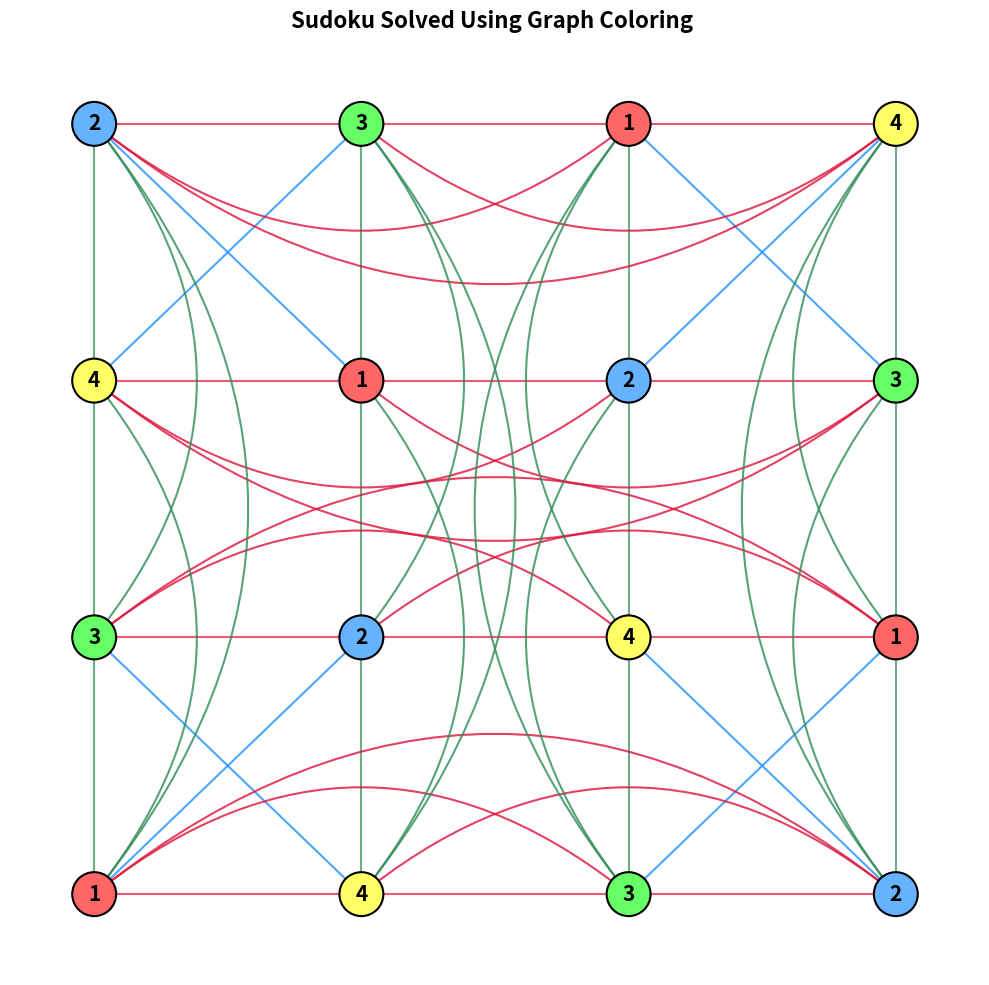

This chart was generated by the following Python code:
import networkx as nx
import matplotlib.pyplot as plt
def is_safe(node, color, G, color_dict):
    for neighbor in G.neighbors(node):
        if neighbor in color_dict and color_dict[neighbor] == color: return False
    return True
def graph_coloring_backtracking(G, fixed_clues):
    color_dict = fixed_clues.copy()
    nodes = sorted(G.nodes())
    def backtrack(index):
        if index == len(nodes): return True
        node = nodes[index]
        if node in fixed_clues: return backtrack(index + 1)
        for color in range(4):
            if is_safe(node, color, G, color_dict):
                color_dict[node] = color
                if backtrack(index + 1): return True
                del color_dict[node]
        return False
    backtrack(0)
    return color_dict
G = nx.Graph()
row_straight, row_curved, col_straight, col_curved, block_edges = [], [], [], [], []
for r in range(4):
    for c in range(4): G.add_node((r, c))
for r1 in range(4):
    for c1 in range(4):
        for r2 in range(4):
            for c2 in range(4):
                if (r1, c1) < (r2, c2):
                    if r1 == r2:
                        if abs(c1 - c2) == 1:
                            row_straight.append(((r1, c1), (r2, c2)))
                        else:
                            row_curved.append(((r1, c1), (r2, c2)))
                    elif c1 == c2:
                        if abs(r1 - r2) == 1:
                            col_straight.append(((r1, c1), (r2, c2)))
                        else:
                            col_curved.append(((r1, c1), (r2, c2)))
                    elif (r1 // 2 == r2 // 2) and (c1 // 2 == c2 // 2):
                        block_edges.append(((r1, c1), (r2, c2)))
G.add_edges_from(row_straight + row_curved + col_straight + col_curved + block_edges)
fixed_clues = {
    (0, 2): 0,   
    (1, 1): 0,   
    (3, 2): 2    
}
solution = graph_coloring_backtracking(G, fixed_clues)
print("\nSolved Sudoku:\n")
for r in range(4): print([solution[(r, c)] + 1 for c in range(4)])
pos = {(r, c): (c, -r) for r in range(4) for c in range(4)}
palette = ["#FF6666", "#66B2FF", "#66FF66", "#FFFF66"]
colors = [palette[solution[node]] for node in G.nodes()]
labels = {node: str(solution[node] + 1) for node in G.nodes()}
fig, ax = plt.subplots(figsize=(10, 10))
fig.suptitle("Sudoku Solved Using Graph Coloring ", fontsize=16, fontweight="bold")
nx.draw_networkx_edges(G, pos, edgelist=row_straight, edge_color="crimson", width=1.5, alpha=0.7, ax=ax)
nx.draw_networkx_edges(G, pos, edgelist=col_straight, edge_color="seagreen", width=1.5, alpha=0.7, ax=ax)
nx.draw_networkx_edges(G, pos, edgelist=block_edges, edge_color="dodgerblue", width=1.5, alpha=0.8, ax=ax)
Gd = nx.DiGraph(G)
for u, v in row_curved:
    rad = 0.4 if u[0] < 2 else -0.4
    nx.draw_networkx_edges(Gd, pos, edgelist=[(u, v)], edge_color="crimson", width=1.5, alpha=0.8, connectionstyle=f"arc3,rad={rad}", arrows=True, arrowstyle="-", ax=ax)
for u, v in col_curved:
    rad = -0.4 if u[1] < 2 else 0.4
    nx.draw_networkx_edges(Gd, pos, edgelist=[(u, v)], edge_color="seagreen", width=1.5, alpha=0.8, connectionstyle=f"arc3,rad={rad}", arrows=True, arrowstyle="-", ax=ax)
nx.draw_networkx_nodes(G, pos, node_color=colors, node_size=1000, edgecolors="black", linewidths=1.5, ax=ax)
nx.draw_networkx_labels(G, pos, labels, font_size=15, font_weight="bold", ax=ax)
ax.axis("off")
plt.tight_layout()
plt.show()
